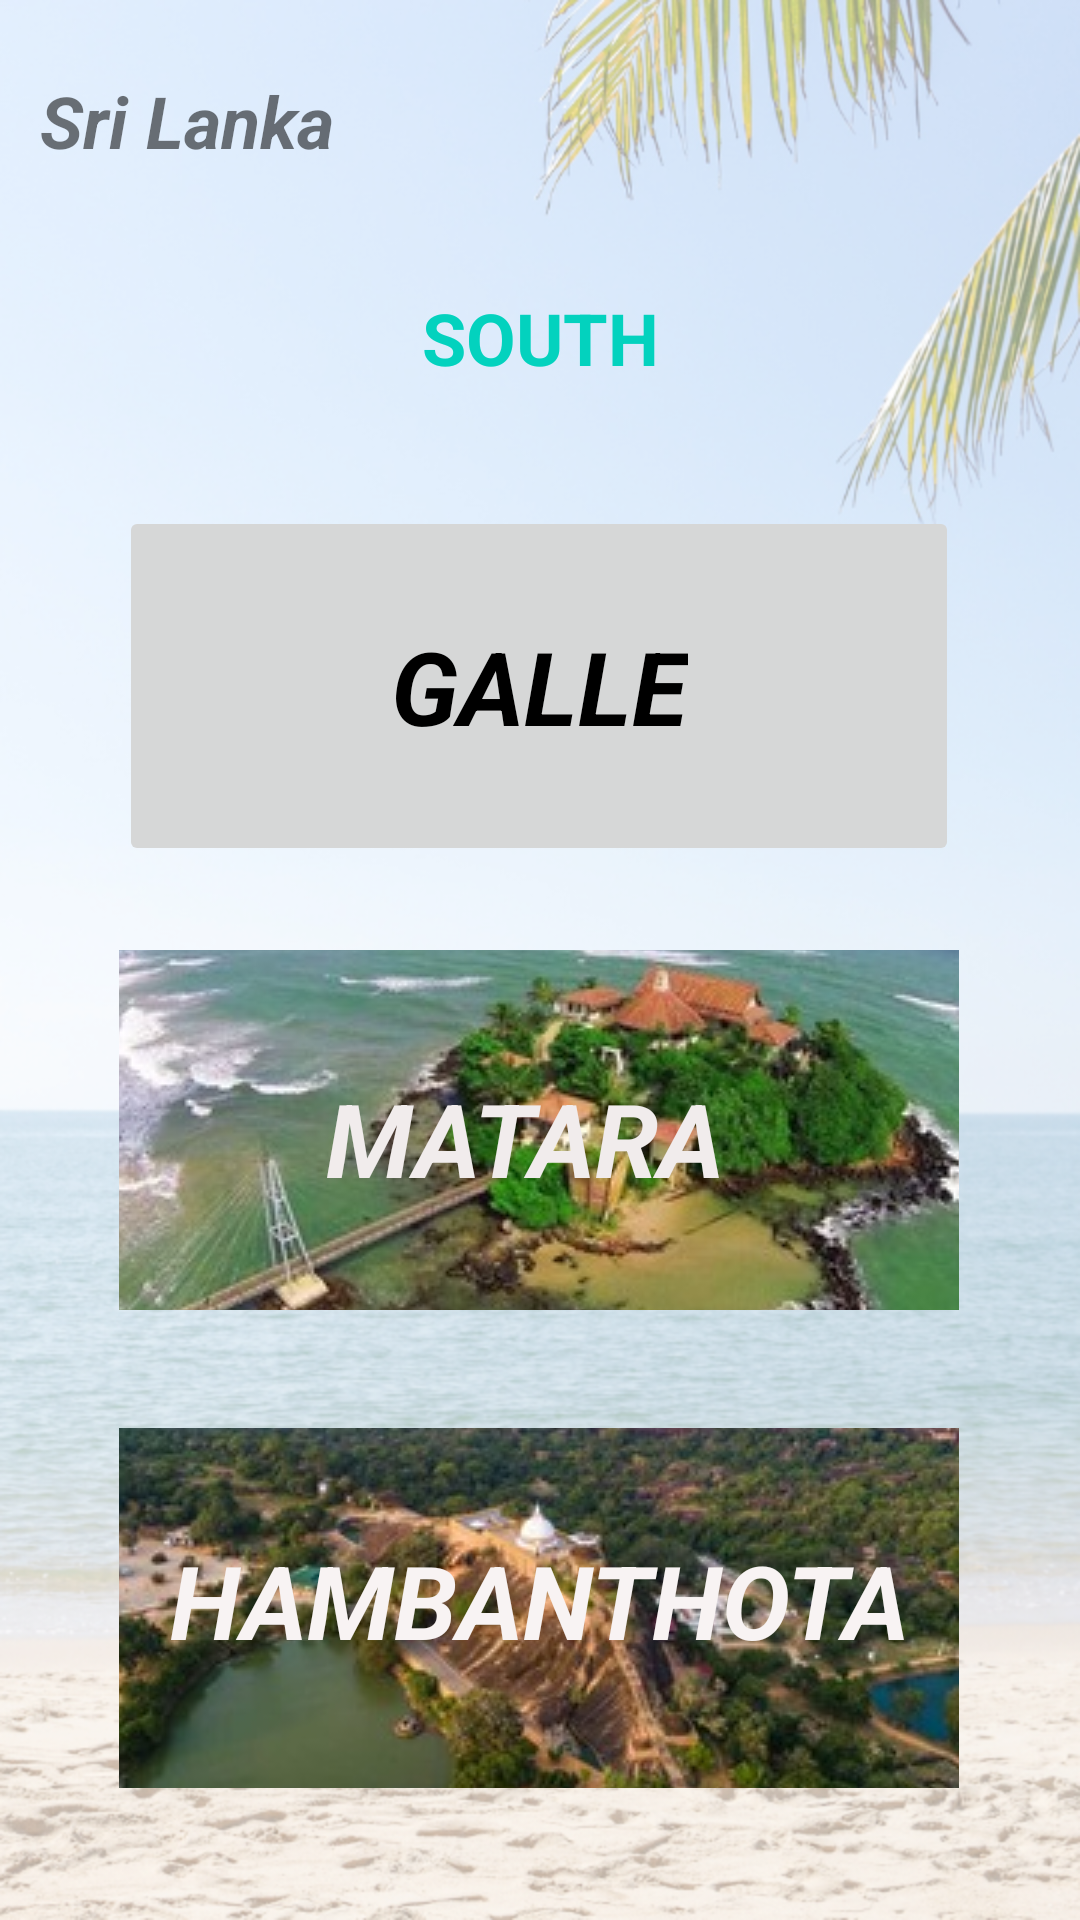

Layout XML and referenced resources for this Android screen:
<!-- AndroidManifest.xml: application theme Theme.Gamanac -->
<!-- res/layout/activity_south.xml -->
<?xml version="1.0" encoding="utf-8"?>
<androidx.constraintlayout.widget.ConstraintLayout xmlns:android="http://schemas.android.com/apk/res/android"
    xmlns:app="http://schemas.android.com/apk/res-auto"
    xmlns:tools="http://schemas.android.com/tools"
    android:layout_width="match_parent"
    android:layout_height="match_parent"
    android:background="@drawable/bg03"
    tools:context=".south">

    <ImageButton
        android:id="@+id/imgbtn_hambanthota"
        android:layout_width="280dp"
        android:layout_height="120dp"
        android:layout_marginTop="36dp"
        android:contentDescription="View"
        app:layout_constraintBottom_toBottomOf="parent"
        app:layout_constraintEnd_toEndOf="parent"
        app:layout_constraintHorizontal_bias="0.496"
        app:layout_constraintStart_toStartOf="parent"
        app:layout_constraintTop_toBottomOf="@+id/imgbtn_matara"
        app:layout_constraintVertical_bias="0.071"
        app:srcCompat="@drawable/hambanthota" />

    <TextView
        android:id="@+id/txt_matara"
        android:layout_width="wrap_content"
        android:layout_height="wrap_content"
        android:text="HAMBANTHOTA"
        android:textColor="#F8F3F3"
        android:textSize="34sp"
        android:textStyle="bold|italic"
        app:layout_constraintBottom_toBottomOf="@+id/imgbtn_hambanthota"
        app:layout_constraintEnd_toEndOf="@+id/imgbtn_hambanthota"
        app:layout_constraintStart_toStartOf="@+id/imgbtn_hambanthota"
        app:layout_constraintTop_toTopOf="@+id/imgbtn_hambanthota"
        app:layout_constraintVertical_bias="0.463" />

    <ImageButton
        android:id="@+id/imgbtn_matara"
        android:layout_width="280dp"
        android:layout_height="120dp"
        android:layout_marginTop="28dp"
        android:contentDescription="View"
        app:layout_constraintEnd_toEndOf="parent"
        app:layout_constraintHorizontal_bias="0.496"
        app:layout_constraintStart_toStartOf="parent"
        app:layout_constraintTop_toBottomOf="@+id/imgbtn_galle2"
        app:srcCompat="@drawable/matara" />

    <TextView
        android:id="@+id/txt_hambanthota"
        android:layout_width="143dp"
        android:layout_height="47dp"
        android:text="MATARA"
        android:textColor="#F1ECEC"
        android:textSize="34sp"
        android:textStyle="bold|italic"
        app:layout_constraintBottom_toBottomOf="@+id/imgbtn_matara"
        app:layout_constraintEnd_toEndOf="@+id/imgbtn_matara"
        app:layout_constraintHorizontal_bias="0.503"
        app:layout_constraintStart_toStartOf="@+id/imgbtn_matara"
        app:layout_constraintTop_toTopOf="@+id/imgbtn_matara"
        app:layout_constraintVertical_bias="0.548" />

    <ImageButton
        android:id="@+id/imgbtn_galle2"
        android:layout_width="280dp"
        android:layout_height="120dp"
        android:layout_marginTop="40dp"
        android:contentDescription="View"
        app:layout_constraintEnd_toEndOf="parent"
        app:layout_constraintHorizontal_bias="0.496"
        app:layout_constraintStart_toStartOf="parent"
        app:layout_constraintTop_toBottomOf="@+id/txt_South"
        app:srcCompat="@drawable/galle" />

    <TextView
        android:id="@+id/txt_galle3"
        android:layout_width="wrap_content"
        android:layout_height="wrap_content"
        android:text="GALLE"
        android:textColor="#000000"
        android:textSize="34sp"
        android:textStyle="bold|italic"
        app:layout_constraintBottom_toBottomOf="@+id/imgbtn_galle2"
        app:layout_constraintEnd_toEndOf="@+id/imgbtn_galle2"
        app:layout_constraintStart_toStartOf="@+id/imgbtn_galle2"
        app:layout_constraintTop_toTopOf="@+id/imgbtn_galle2" />

    <TextView
        android:id="@+id/txt_South"
        android:layout_width="wrap_content"
        android:layout_height="wrap_content"
        android:layout_marginTop="40dp"
        android:text="SOUTH"
        android:textColor="#03D2BE"
        android:textSize="24sp"
        android:textStyle="bold"
        app:layout_constraintEnd_toEndOf="parent"
        app:layout_constraintStart_toStartOf="parent"
        app:layout_constraintTop_toBottomOf="@+id/txt_5sl" />

    <TextView
        android:id="@+id/txt_5sl"
        android:layout_width="wrap_content"
        android:layout_height="wrap_content"
        android:layout_marginTop="24dp"
        android:text="Sri Lanka"
        android:textSize="24sp"
        android:textStyle="bold|italic"
        app:layout_constraintEnd_toEndOf="parent"
        app:layout_constraintHorizontal_bias="0.051"
        app:layout_constraintStart_toStartOf="parent"
        app:layout_constraintTop_toTopOf="parent" />
</androidx.constraintlayout.widget.ConstraintLayout>
<!-- resources referenced by this layout -->
<resources>
  <!-- drawable bg03: png bitmap (drawable, 473279 bytes) -->
  <!-- drawable hambanthota: jpg bitmap (drawable, 24878 bytes) -->
  <!-- drawable matara: jpg bitmap (drawable, 22035 bytes) -->
  <style name="Theme.Gamanac" parent="Theme.MaterialComponents.DayNight.DarkActionBar">
          
          <item name="colorPrimary">@color/purple_500</item>
          <item name="colorPrimaryVariant">@color/purple_700</item>
          <item name="colorOnPrimary">@color/white</item>
          
          <item name="colorSecondary">@color/teal_200</item>
          <item name="colorSecondaryVariant">@color/teal_700</item>
          <item name="colorOnSecondary">@color/black</item>
          
          <item name="android:statusBarColor">?attr/colorPrimaryVariant</item>
          
      </style>
  <!-- not gathered from this repository: default colours our renderer supplied (Android Studio template values) -->
  <color name="purple_500">#FF6200EE</color>
  <color name="purple_700">#FF3700B3</color>
  <color name="teal_200">#FF03DAC5</color>
  <color name="teal_700">#FF018786</color>
  <color name="black">#FF000000</color>
  <color name="white">#FFFFFFFF</color>
</resources>
